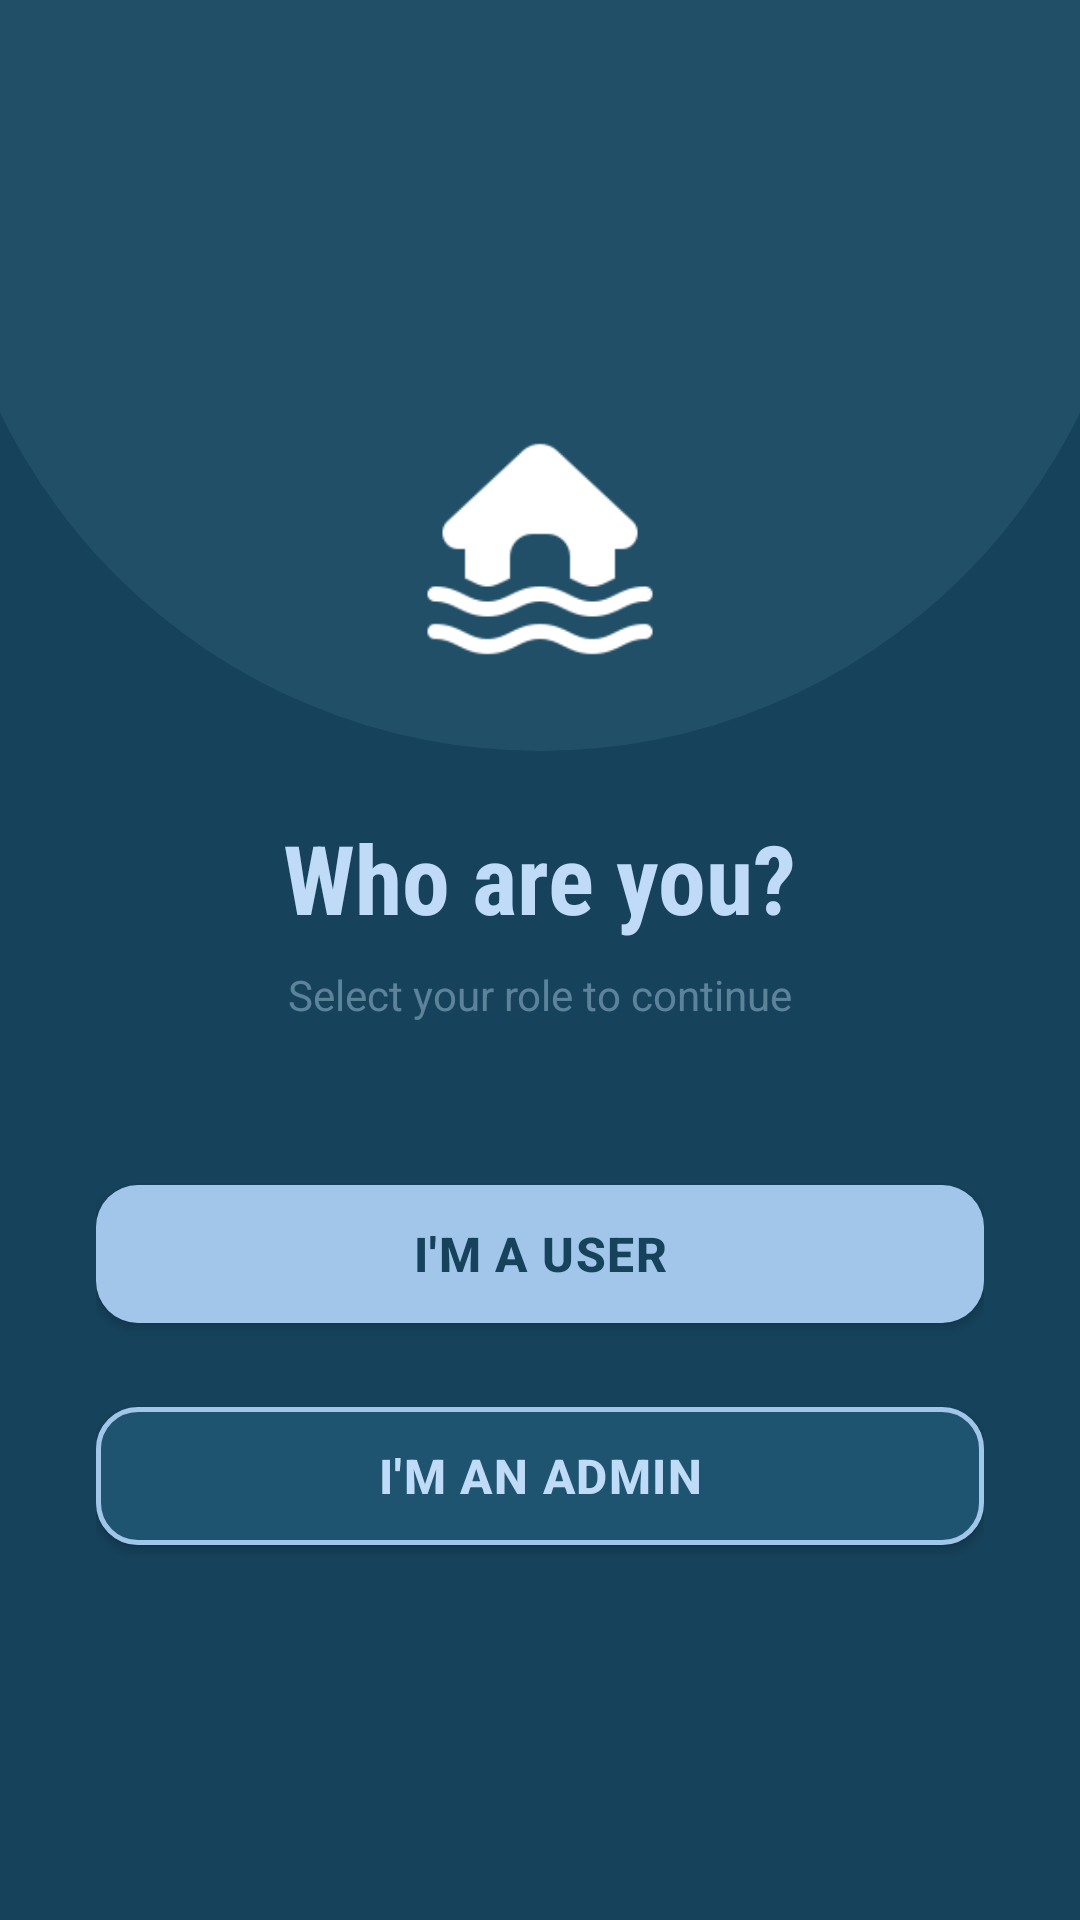

This screen was rendered from an Android layout file. Write that file and the resources it references.
<!-- AndroidManifest.xml: application theme Theme.StaySafe -->
<!-- res/layout/drop_usertype.xml -->
<?xml version="1.0" encoding="utf-8"?>
<FrameLayout xmlns:android="http://schemas.android.com/apk/res/android"
    xmlns:app="http://schemas.android.com/apk/res-auto"
    android:id="@+id/drop_usertype"
    android:layout_width="match_parent"
    android:layout_height="match_parent"
    android:background="#16425B">

    
    <View
        android:layout_width="400dp"
        android:layout_height="400dp"
        android:layout_gravity="top|center_horizontal"
        android:layout_marginTop="-150dp"
        android:background="@drawable/circle_accent" />

    
    <LinearLayout
        android:layout_width="match_parent"
        android:layout_height="wrap_content"
        android:layout_gravity="center"
        android:orientation="vertical"
        android:paddingStart="32dp"
        android:paddingEnd="32dp">

        <ImageView
            android:layout_width="80dp"
            android:layout_height="wrap_content"
            android:src="@drawable/floodedhouse"
            android:layout_gravity="center"
            android:layout_marginBottom="24dp"/>


        <TextView
            android:layout_width="wrap_content"
            android:layout_height="wrap_content"
            android:layout_gravity="center"
            android:text="Who are you?"
            android:textColor="#BFDBF7"
            android:textSize="32sp"
            android:textStyle="bold"
            android:fontFamily="sans-serif-condensed"
            android:layout_marginBottom="8dp" />

        <TextView
            android:layout_width="wrap_content"
            android:layout_height="wrap_content"
            android:layout_gravity="center"
            android:text="Select your role to continue"
            android:textColor="#80A1C3D7"
            android:textSize="14sp"
            android:fontFamily="sans-serif"
            android:layout_marginBottom="48dp" />

        <com.google.android.material.button.MaterialButton
            android:id="@+id/user"
            android:layout_width="match_parent"
            android:layout_height="58dp"
            android:text="I'm a User"
            android:textSize="16sp"
            android:textColor="#16425B"
            android:textStyle="bold"
            android:fontFamily="sans-serif-medium"
            android:letterSpacing="0.03"
            app:backgroundTint="#a1c6ea"
            app:cornerRadius="14dp"
            android:elevation="0dp"
            android:layout_marginBottom="16dp" />

        
        <com.google.android.material.button.MaterialButton
            android:id="@+id/admin"
            android:layout_width="match_parent"
            android:layout_height="58dp"
            android:text="I'm an Admin"
            android:textSize="16sp"
            android:textColor="#BFDBF7"
            android:textStyle="bold"
            android:fontFamily="sans-serif-medium"
            android:letterSpacing="0.03"
            app:backgroundTint="#1F5470"
            app:cornerRadius="14dp"
            app:strokeColor="#a1c6ea"
            app:strokeWidth="1.5dp"
            android:elevation="0dp" />

    </LinearLayout>

</FrameLayout>
<!-- resources referenced by this layout -->
<resources>
  <!-- drawable circle_accent (drawable) -->
  <?xml version="1.0" encoding="utf-8"?>
  <shape xmlns:android="http://schemas.android.com/apk/res/android"
      android:shape="oval">
      <solid android:color="#1A81C3D7" />
  </shape>
  <!-- drawable floodedhouse: png bitmap (drawable, 2611 bytes) -->
  <style name="Theme.StaySafe" parent="Theme.MaterialComponents.DayNight.NoActionBar">
          
      </style>
</resources>
